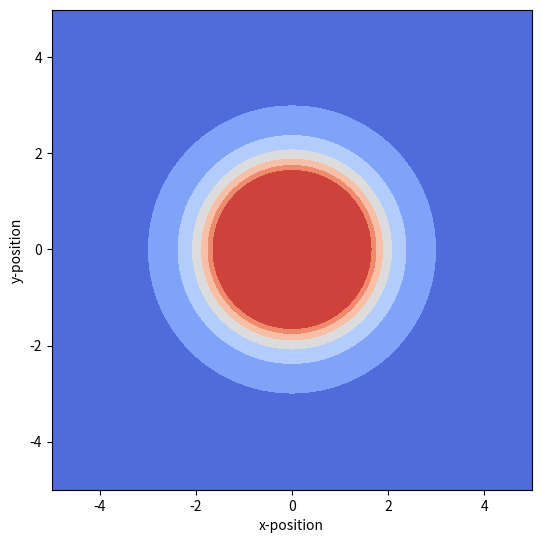

This chart was generated by the following Python code:
import math
import numpy as np
from matplotlib import cm
from matplotlib import pyplot as plt

class CarPotentialField: #可以简化类的设计，直接传递车辆本身作为参数，压缩代码量，但速度会变慢
    def __init__(self, carm, carx, cary, carvx, carvy):
        #def __init__(self, car, carm)
        #构造他车于(x,y)处产生风险场
        self.m = carm
        self.x = carx
        self.y = cary
        self.vx = carvx
        self.vy = carvy
        self.v = np.sqrt(np.power(self.vx, 2) + np.power(self.vy, 2)) + 0.001
        self.k1 = 2 #r在分母上的指数
        self.k2 = 1 #exp中的系数
        self.k3 = 100 #最前面系数

    def get_potential(self, mycarx, mycary, mycarvx, mycarvy):
        r = np.sqrt(np.power(self.x - mycarx, 2) + np.power(self.y - mycary, 2))
        p = self.m * self.k3 * np.exp(self.k2 * (self.vx * (mycarx - self.x) + self.vy * (mycary - self.y)) / r) / np.power(r, self.k1)
        return p
    
    def get_force(self, mycarx, mycary, mycarvx, mycarvy): #改为不对指数部分求导
        r = np.sqrt(np.power(self.x - mycarx, 2) + np.power(self.y - mycary, 2))
        e = np.exp(self.k2 * (self.vx * (mycarx - self.x) + self.vy * (mycary - self.y)) / r)
        fx = self.k1 * self.k3 * self.m * e * (mycarx - self.x) / np.power(r, self.k1 + 2)
        fy = self.k1 * self.k3 * self.m * e * (mycary - self.y) / np.power(r, self.k1 + 2)
        return fx, fy

class TargetField:
    def __init__(self, targetx, targety, ratio):
        self.x = targetx
        self.y = targety
        self.ratio = ratio
    
    def get_potential(self, mycarx, mycary):
        k = self.ratio 
        x = mycarx - self.x
        y = mycary - self.y
        r = np.sqrt(np.power(x, 2) + np.power(y, 2))
        F = 10000
        p = k * F * r
        return p

    def get_force(self, mycarx, mycary, mycarvx, mycarvy):
        k = self.ratio 
        x = mycarx - self.x
        y = mycary - self.y
        r = np.sqrt(np.power(x, 2) + np.power(y, 2))
        F = 10000
        fx = -k * F * (x / r)
        fy = -k * F * (y / r)
        return fx, fy

class RoadPotentialField:
    def __init__(self, roady):
        self.y = roady
        self.k1 = 2
        self.m = 20000
    
    def get_potential(self, mycarx, mycary):
        y = mycary - self.y
        p = self.m / np.power(y, self.k1)
        return p
    
    def get_force(self, mycarx, mycary):
        y = mycary - self.y
        fx = 0
        fy = self.k1 * self.m / np.power(y, self.k1 + 1)
        return fy

class PointPotentialField:
    def __init__(self, pointx, pointy):
        self.x = pointx
        self.y = pointy
        self.m = 20000
        self.k1 = 2
    
    def get_potential(self, mycarx, mycary):
        x = mycarx - self.x
        y = mycary - self.y
        p = self.m / np.power((x**2 + y**2)**(1/2), self.k1)
        return p
    
    def get_force(self, mycarx, mycary):
        x = mycarx - self.x
        y = mycary - self.y
        r = (x**2 + y**2)**(1/2)
        fx = self.m * self.k1 * x / r**(self.k1 + 2)
        fy = self.m * self.k1 * y / r**(self.k1 + 2)
        return fx, fy

class HumanPotentialField:
    def __init__(self, manx, many, manvx, manvy):
        self.x = manx
        self.y = many
        self.vx = manvx
        self.vy = manvy
        self.v = np.sqrt(np.power(manvx, 2) + np.power(manvy, 2))
        if self.v <= 0.001:
            self.v = 0.001
            self.vx = -0.001
            self.vy = 0
        else:
            pass
        self.m = 1000
    
    def get_potential(self, mycarx, mycary, mycarvx, mycarvy):
        k = 3 + self.v / 10
        r = 10
        a = r + self.v
        b = r
        x = mycarx - self.x
        y = mycary - self.y
        x1 = (self.vx * x + self.vy * y) / self.v
        y1 = (self.vy * x - self.vx * y) / self.v
        p = k * self.m / (x1**2 / a**2 + y1**2 / b**2)
        return p
        
    def get_force(self, mycarx, mycary, mycarvx, mycarvy):
        k = 1 + self.v / 10
        r = 10
        a = r + self.v
        b = r
        x = mycarx - self.x
        y = mycary - self.y
        x1 = (self.vx * x + self.vy * y) / self.v
        y1 = (self.vy * x - self.vx * y) / self.v
        fx = k * self.m * (x1**2 / a**2 + y1**2 / b**2)**(-2) * (2 * x1 * self.vx / (a**2 * self.v) + 2 * y1 * self.vy / (b**2 * self.v))
        fy = k * self.m * (x1**2 / a**2 + y1**2 / b**2)**(-2) * (2 * x1 * self.vy / (a**2 * self.v) - 2 * y1 * self.vx / (b**2 * self.v))
        return fx, fy
        

class BikePotentialField:
    def __init__(self, bikex, bikey, bikevx, bikevy):
        pass
    
    def get_potential(self, mycarx, mycary, mycarvx, mycarvy):
        pass
    
    def get_force(self, mycarx, mycary, mycarvx, mycarvy):
        pass

#测试代码
if __name__ == "__main__":
    
    plt.figure(figsize=(6, 6))
    x = np.arange(start=-5, stop=5, step=0.01)
    y = np.arange(start=-5, stop=5, step=0.01)
    [X, Y] = np.meshgrid(x, y)
    
    # p = CarPotentialField(1000, 0, 0, 0, 2).get_potential(X, Y, 0, 0)
    # Z = np.minimum(p, 100000)
    # [fx, fy] = CarPotentialField(1000, 0, 0, 0, 0).get_force(X, Y, 0, 0)
    # Z = np.minimum((fx**2 + fy**2)**(1/2), 10000)
    
    # p = RoadPotentialField(0).get_potential(X, Y)
    # Z = np.minimum(p, 100000)
    # fry = RoadPotentialField(0).get_force(X, Y)
    # Z = np.minimum(np.abs(fry), 10000)
    
    # p = HumanPotentialField(0, 0, 0, 2).get_potential(X, Y, 0, 0)
    # Z = np.minimum(p, 100000)
    # [fx, fy] = HumanPotentialField(0, 0, 0, 0).get_force(X, Y, 0, 0)
    # Z = np.minimum((fx**2 + fy**2)**(1/2), 10000)
    
    # p = PointPotentialField(0, 0).get_potential(X, Y)
    # Z = np.minimum(p, 100000)
    [fpx, fpy] = PointPotentialField(0, 0).get_force(X, Y)
    Z = np.minimum((fpx**2 + fpy**2)**(1/2), 10000)
    
    ax = plt.axes([0.1, 0.1, 0.8, 0.8])
    ax.contourf(X, Y, Z, cmap=cm.coolwarm)
    ax.set_xlabel('x-position')
    ax.set_ylabel('y-position')
    plt.show()